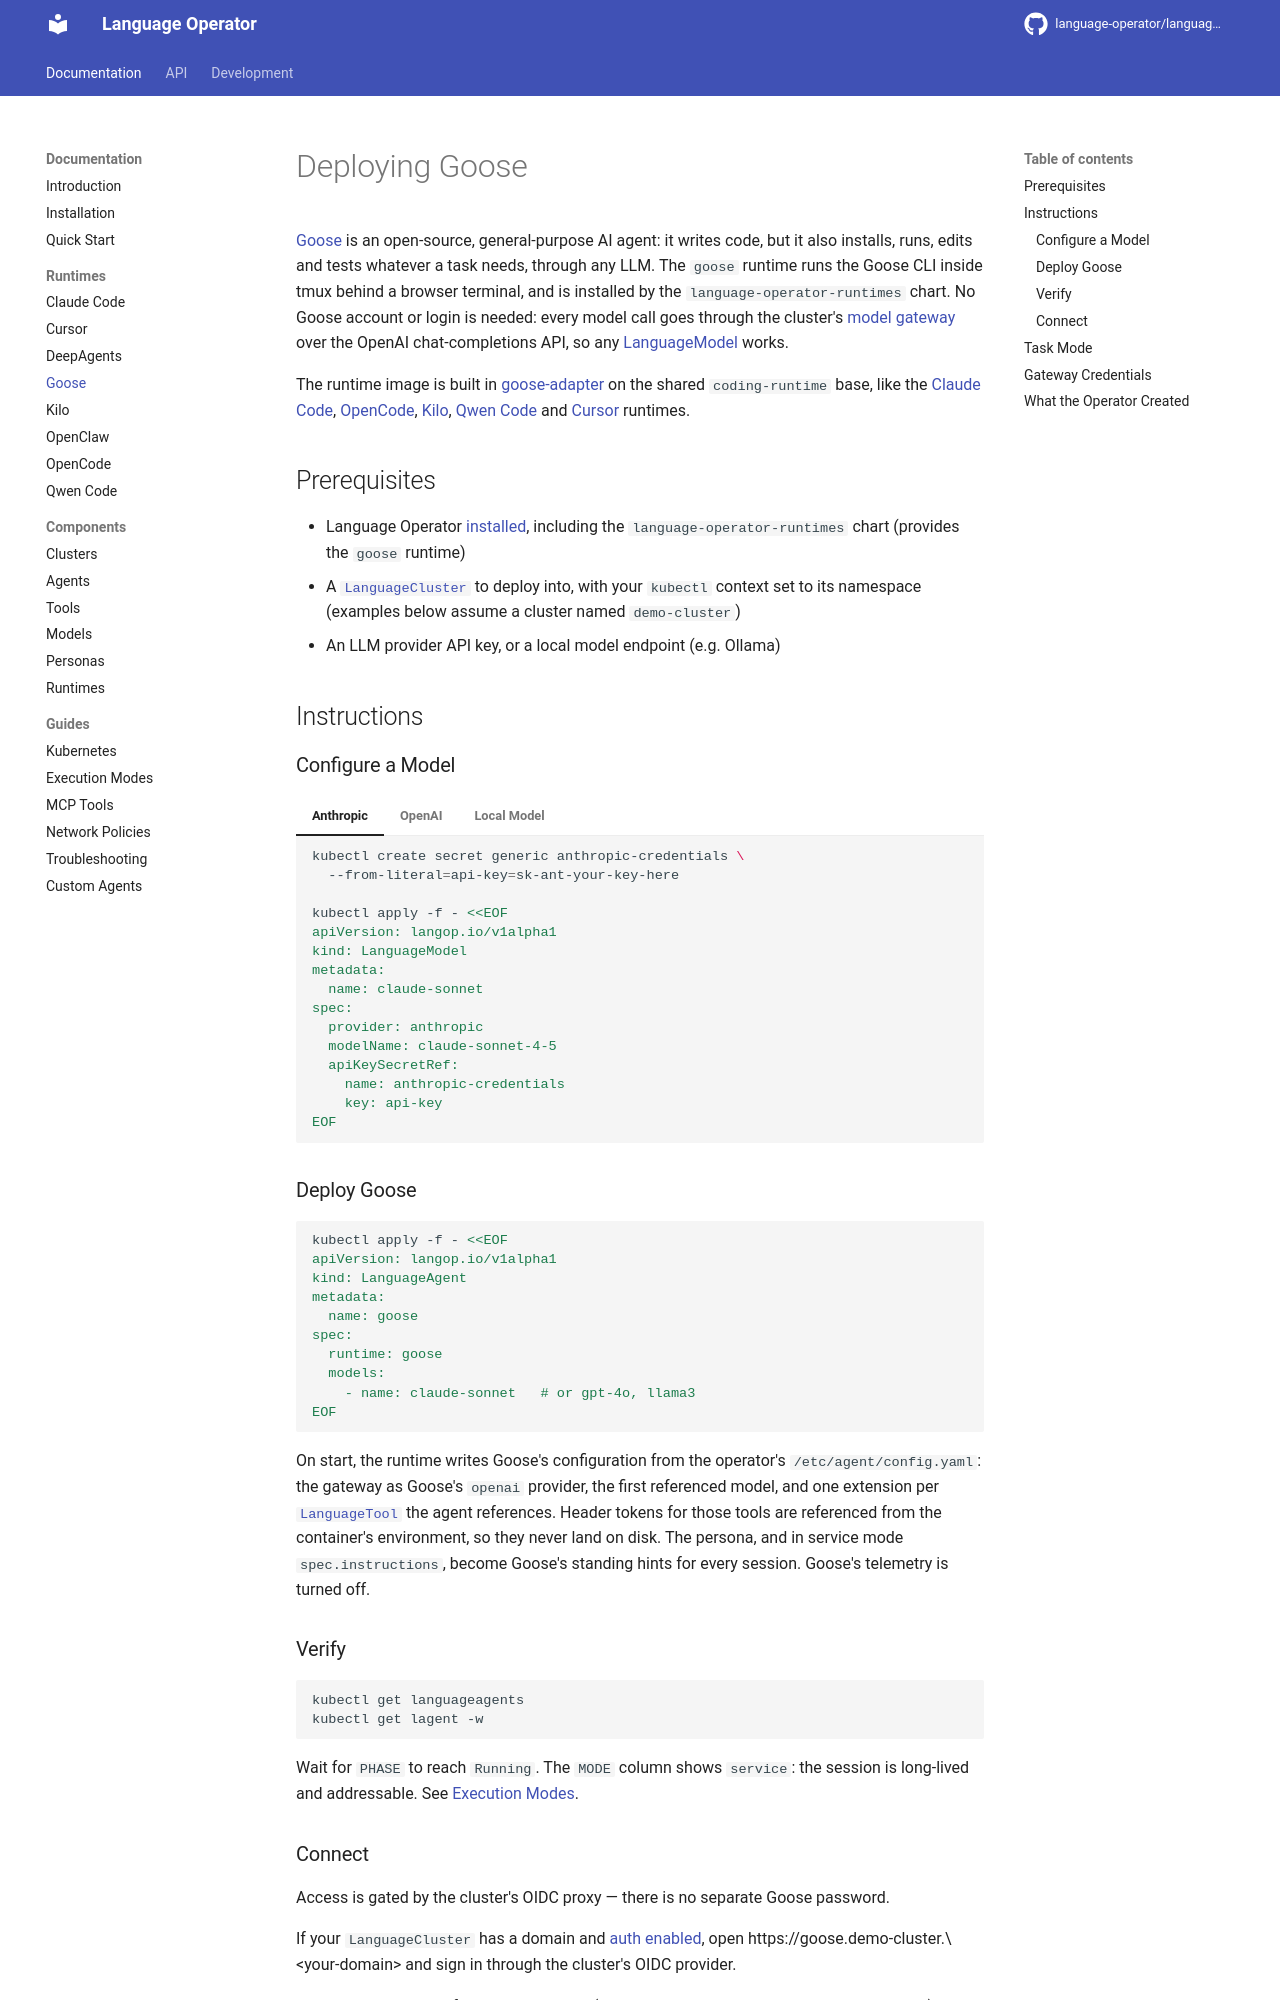

repository: language-operator/language-operator · page: docs/runtimes/goose/index.html · generator: mkdocs

# Deploying Goose

[Goose](https://github.com/aaif-goose/goose) is an open-source, general-purpose AI agent: it writes code, but it also installs, runs, edits and tests whatever a task needs, through any LLM. The `goose` runtime runs the Goose CLI inside tmux behind a browser terminal, and is installed by the `language-operator-runtimes` chart. No Goose account or login is needed: every model call goes through the cluster's [model gateway](../components/models.md) over the OpenAI chat-completions API, so any [LanguageModel](../api/languagemodel.md) works.

The runtime image is built in [goose-adapter](https://github.com/language-operator/goose-adapter) on the shared `coding-runtime` base, like the [Claude Code](claude-code.md), [OpenCode](opencode.md), [Kilo](kilo.md), [Qwen Code](qwen-code.md) and [Cursor](cursor.md) runtimes.

## Prerequisites

- Language Operator [installed](../getting-started/installation.md), including the `language-operator-runtimes` chart (provides the `goose` runtime)
- A [`LanguageCluster`](../components/clusters.md) to deploy into, with your `kubectl` context set to its namespace (examples below assume a cluster named `demo-cluster`)
- An LLM provider API key, or a local model endpoint (e.g. Ollama)

## Instructions

### Configure a Model

=== "Anthropic"

    ```bash
    kubectl create secret generic anthropic-credentials \
      --from-literal=api-key=sk-ant-your-key-here

    kubectl apply -f - <<EOF
    apiVersion: langop.io/v1alpha1
    kind: LanguageModel
    metadata:
      name: claude-sonnet
    spec:
      provider: anthropic
      modelName: claude-sonnet-4-5
      apiKeySecretRef:
        name: anthropic-credentials
        key: api-key
    EOF
    ```

=== "OpenAI"

    ```bash
    kubectl create secret generic openai-credentials \
      --from-literal=api-key=sk-your-key-here

    kubectl apply -f - <<EOF
    apiVersion: langop.io/v1alpha1
    kind: LanguageModel
    metadata:
      name: gpt-4o
    spec:
      provider: openai
      modelName: gpt-4o
      apiKeySecretRef:
        name: openai-credentials
        key: api-key
    EOF
    ```

=== "Local Model"

    Assumes Ollama is running in your cluster. No API key required.

    ```bash
    kubectl apply -f - <<EOF
    apiVersion: langop.io/v1alpha1
    kind: LanguageModel
    metadata:
      name: llama3
    spec:
      provider: openai-compatible
      modelName: llama3.2
      endpoint: http://ollama.default.svc.cluster.local:11434/v1
    EOF
    ```

### Deploy Goose

```bash
kubectl apply -f - <<EOF
apiVersion: langop.io/v1alpha1
kind: LanguageAgent
metadata:
  name: goose
spec:
  runtime: goose
  models:
    - name: claude-sonnet   # or gpt-4o, llama3
EOF
```

On start, the runtime writes Goose's configuration from the operator's `/etc/agent/config.yaml`: the gateway as Goose's `openai` provider, the first referenced model, and one extension per [`LanguageTool`](../components/tools.md) the agent references. Header tokens for those tools are referenced from the container's environment, so they never land on disk. The persona, and in service mode `spec.instructions`, become Goose's standing hints for every session. Goose's telemetry is turned off.

### Verify

```bash
kubectl get languageagents
kubectl get lagent -w
```

Wait for `PHASE` to reach `Running`. The `MODE` column shows `service`: the session is long-lived and addressable. See
[Execution Modes](../guides/execution-modes.md).
